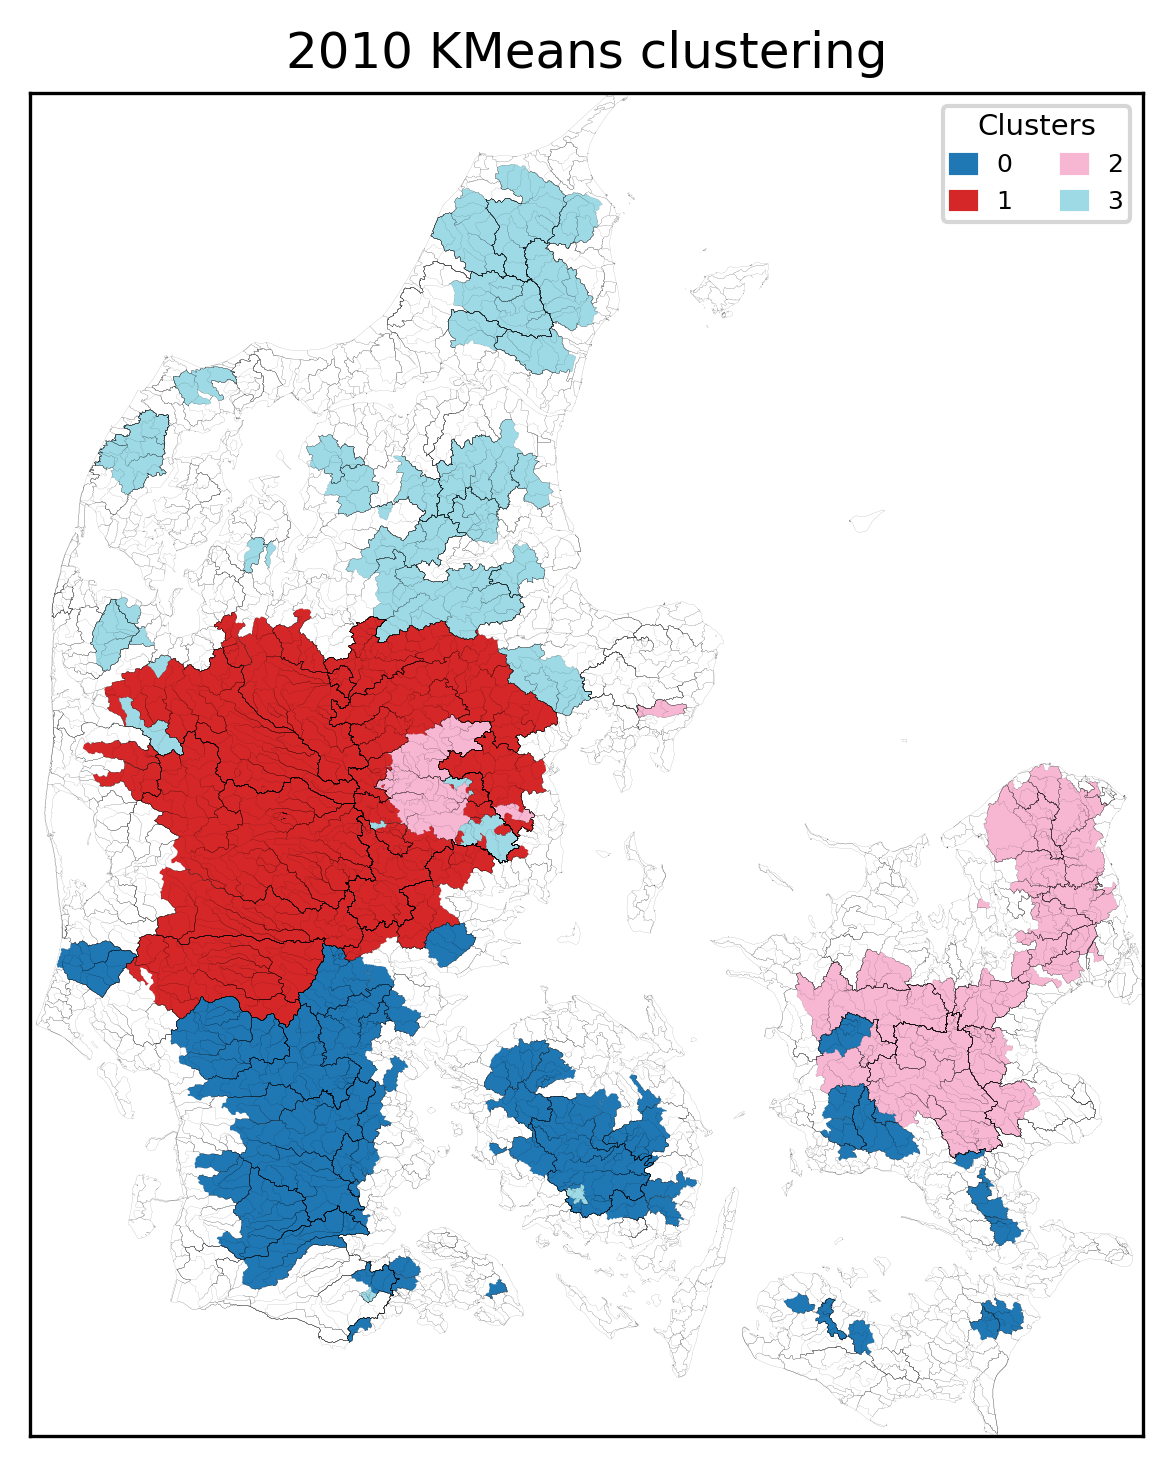

Values plotted in this chart, from the file beside it:
, Cluster
36000012, 0
36000018, 0
37000011, 0
37000034, 0
37000038, 0
37000255, 0
37000259, 0
38000023, 0
29000009, 0
30000052, 0
34000003, 0
34000002, 0
32000022, 0
33000004, 0
32000013, 0
32000001, 0
36000009, 0
36000008, 0
35000018, 0
35000013, 0
35000010, 0
35000006, 0
34000023, 0
34000019, 0
46000030, 0
46000019, 0
46000018, 0
46000017, 0
46000001, 0
47000036, 0
47000001, 0
46000174, 0
45000058, 0
45000090, 0
45000369, 0
45000035, 0
45000005, 0
45000004, 0
45000003, 0
45000043, 0
45000002, 0
44000188, 0
44000021, 0
44000106, 0
43000001, 0
42000125, 0
42000074, 0
45000034, 0
42000021, 0
42000020, 0
42000012, 0
42000014, 0
41000140, 0
41000020, 0
41000016, 0
41000141, 0
41000014, 0
41000012, 0
40000001, 0
39000002, 0
... 185 more rows
